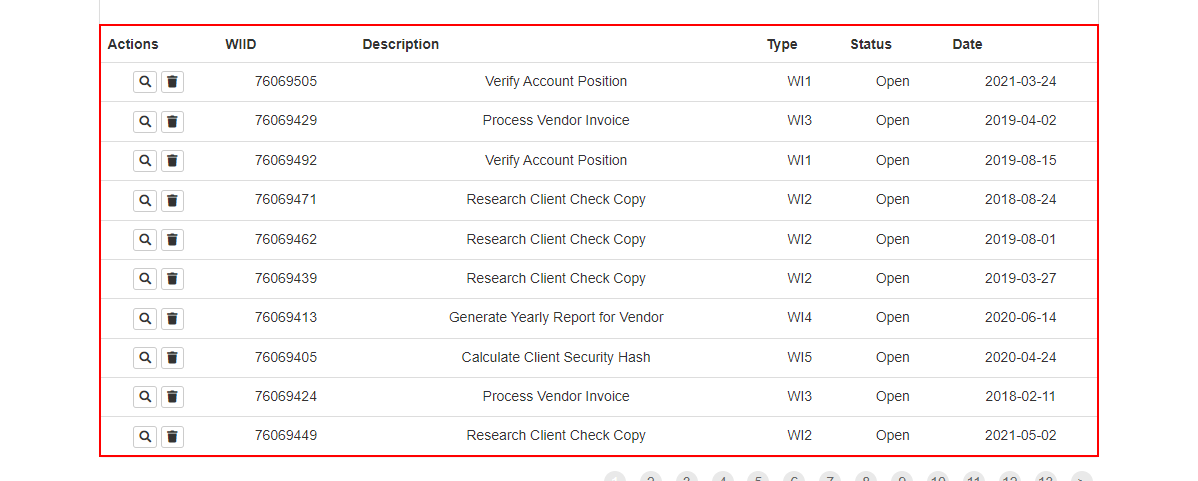
Task: Generate the Security Hash for each Client based on their personal information.
Workflow: System1_Get_WorkItems

Step 1: get-text from the table
